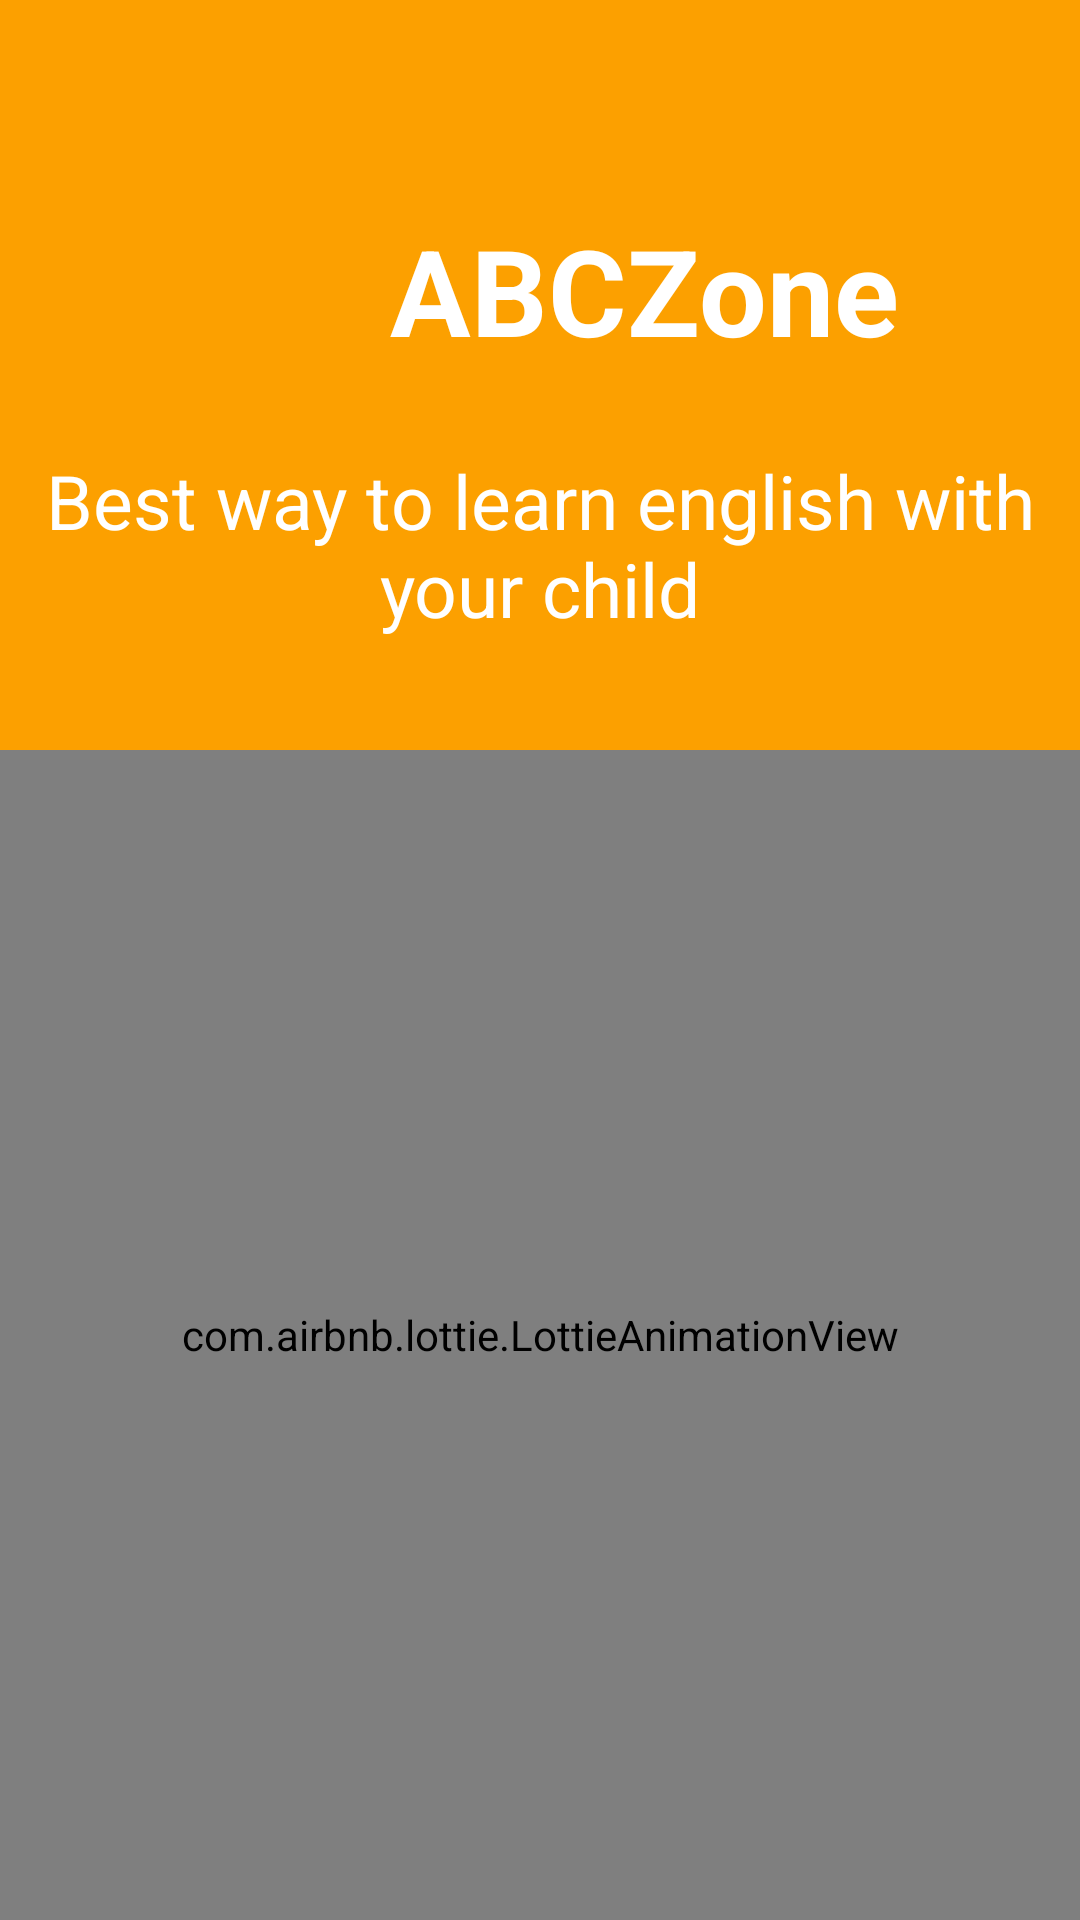

This screen was rendered from an Android layout file. Write that file and the resources it references.
<!-- AndroidManifest.xml: application theme Theme.ABCZone -->
<!-- res/layout/activity_main.xml -->
<?xml version="1.0" encoding="utf-8"?>
<RelativeLayout xmlns:android="http://schemas.android.com/apk/res/android"
    xmlns:app="http://schemas.android.com/apk/res-auto"
    xmlns:tools="http://schemas.android.com/tools"
    android:layout_width="match_parent"
    android:layout_height="match_parent"
    android:background="@color/orange"
    tools:context=".MainActivity">

    <TextView
        android:id="@+id/welcome"
        android:layout_width="wrap_content"
        android:layout_height="wrap_content"
        android:layout_marginStart="130dp"
        android:layout_marginTop="70dp"
        android:text="@string/app_name"
        android:textAlignment="center"
        android:textColor="@color/white"
        android:textSize="40sp"
        android:textStyle="bold" />

    <TextView
        android:id="@+id/welcome_message"
        android:layout_width="379dp"
        android:layout_height="wrap_content"
        android:layout_centerHorizontal="true"
        android:layout_marginTop="150dp"
        android:text="@string/best_way_to_learn_english_with_your_child"
        android:textAlignment="center"
        android:textColor="@color/white"
        android:textSize="25sp" />

    <com.airbnb.lottie.LottieAnimationView
        android:id="@+id/lottie"
        android:layout_width="500dp"
        android:layout_height="550dp"
        android:layout_marginTop="250dp"
        app:lottie_autoPlay="true"
        app:lottie_rawRes="@raw/lottie_animation" />
</RelativeLayout>
<!-- resources referenced by this layout -->
<resources>
  <color name="orange">#FCA000</color>
  <color name="white">#FFFFFFFF</color>
  <string name="app_name">ABCZone</string>
  <string name="best_way_to_learn_english_with_your_child">Best way to learn english with your child</string>
  <style name="Theme.ABCZone" parent="Theme.MaterialComponents.DayNight.NoActionBar">
          
          <item name="colorPrimary">@color/black</item>
          <item name="colorPrimaryVariant">@color/black</item>
          <item name="colorOnPrimary">@color/white</item>
          
          <item name="colorSecondary">@color/teal_200</item>
          <item name="colorSecondaryVariant">@color/teal_700</item>
          <item name="colorOnSecondary">@color/black</item>
          <item name="windowActionBar">false</item>
          <item name="windowNoTitle">true</item>
          <item name="android:divider">@drawable/menu_item_padding</item>
          <item name="android:listDivider">@android:color/transparent</item>
          
          <item name="android:statusBarColor" tools:targetApi="l">?attr/colorPrimaryVariant</item>
          
      </style>
  <color name="black">#FF000000</color>
  <color name="teal_200">#FF03DAC5</color>
  <color name="teal_700">#FF018786</color>
</resources>
